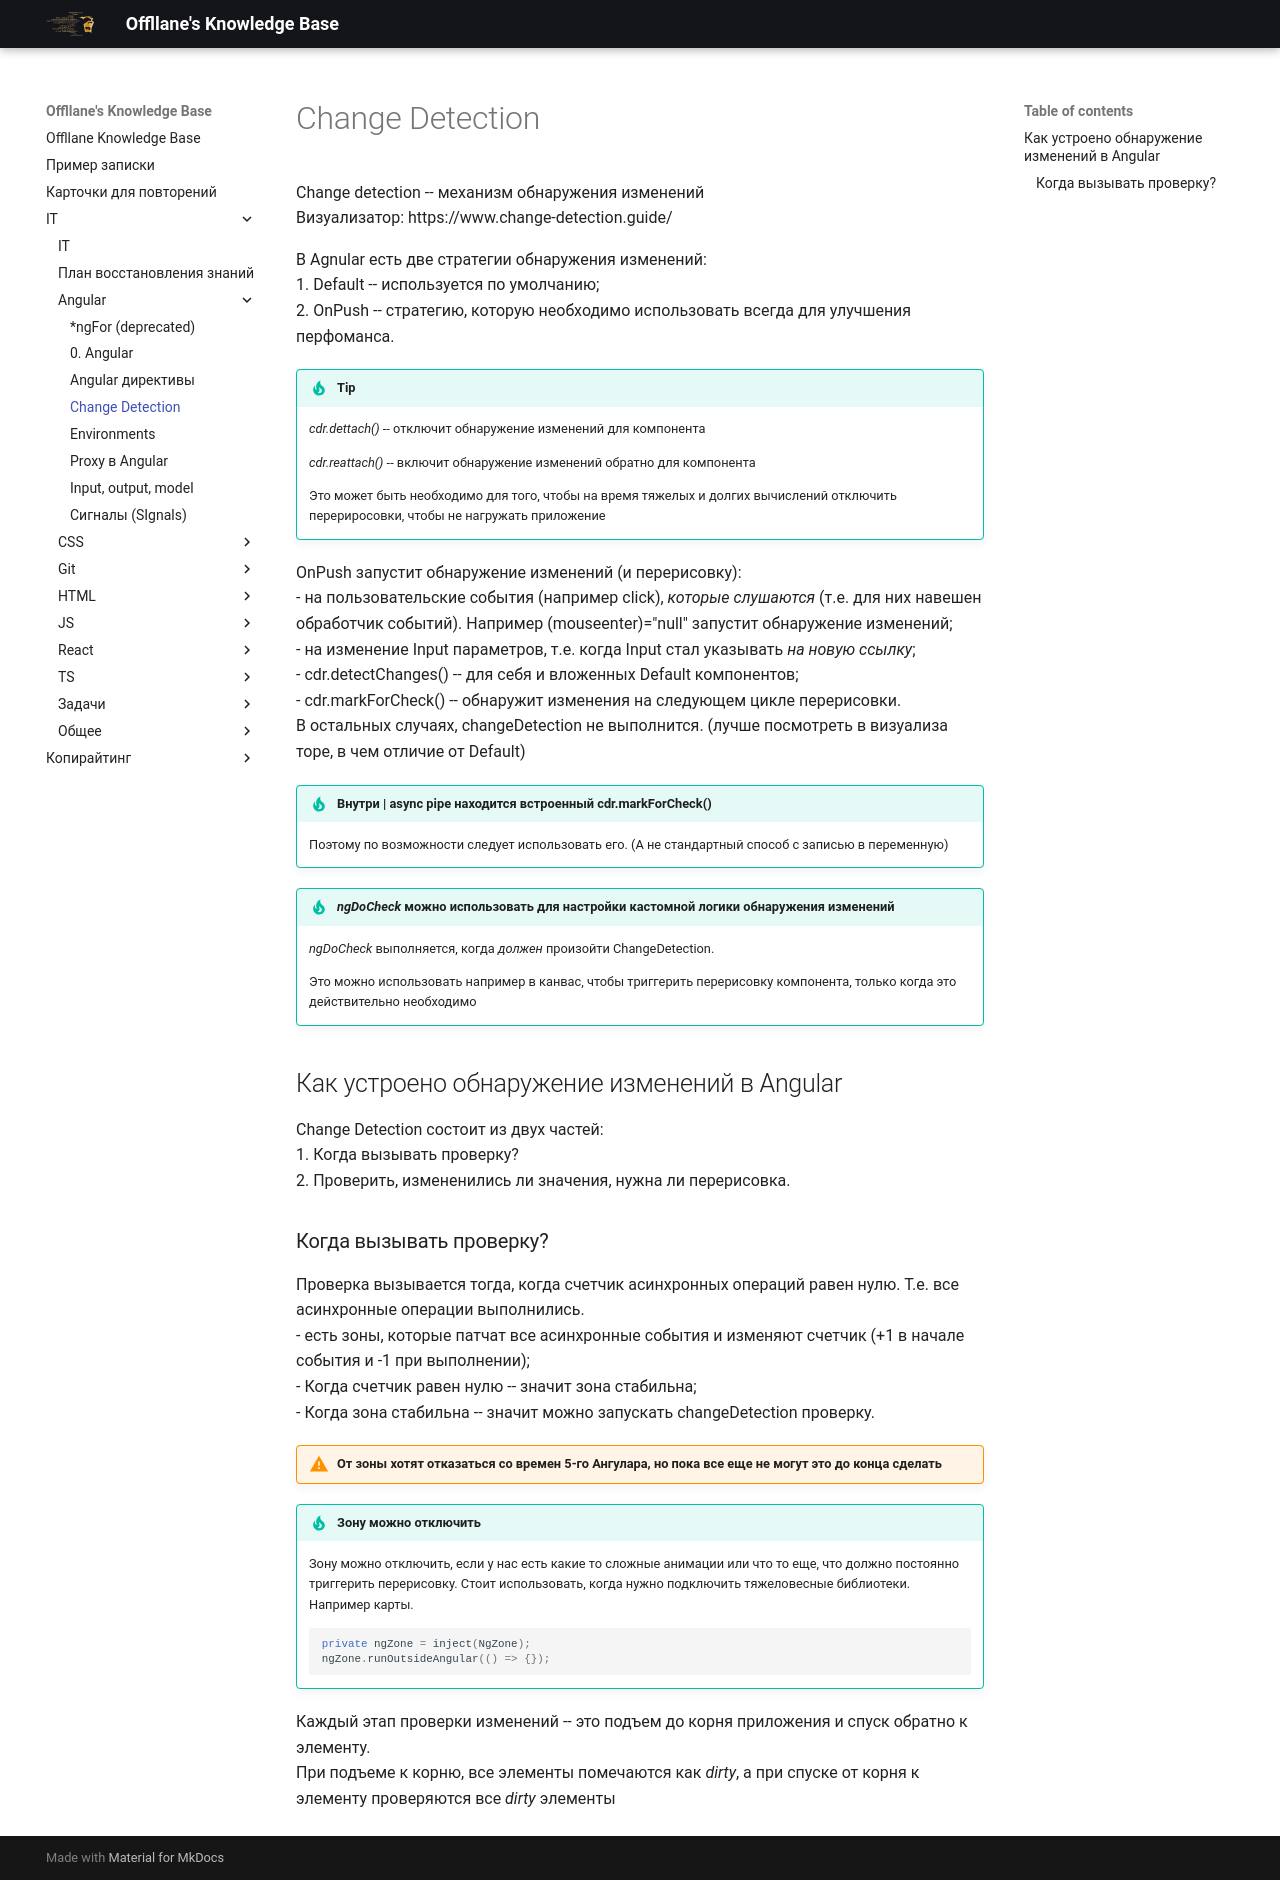

repository: Offllane/PublishedKnowledgeBase · page: IT/Angular/Change Detection/index.html · generator: mkdocs

---

reviews:
- date: 2026-06-22T11:10:22.545+00:00
  rating: 2

---
Change detection -- механизм обнаружения изменений
Визуализатор: https://www.change-detection.guide/

В Agnular есть две стратегии обнаружения изменений:
1. Default -- используется по умолчанию;
2. OnPush -- стратегию, которую необходимо использовать всегда для улучшения перфоманса.

>[!tip] 
>*cdr.dettach()* -- отключит обнаружение изменений для компонента
>
>*cdr.reattach()* -- включит обнаружение изменений обратно для компонента
>
>Это может быть необходимо для того, чтобы на время тяжелых и долгих вычислений отключить перериросовки, чтобы не нагружать приложение

OnPush запустит обнаружение изменений (и перерисовку):
 - на пользовательские события (например click), *которые слушаются* (т.е. для них навешен обработчик событий). Например (mouseenter)="null" запустит обнаружение изменений;
 - на изменение Input параметров, т.е. когда Input стал указывать *на новую ссылку*;
 - cdr.detectChanges() -- для себя и вложенных Default компонентов;
 - cdr.markForCheck() -- обнаружит изменения на следующем цикле перерисовки.
В остальных случаях, changeDetection не выполнится. (лучше посмотреть в визуализа торе, в чем отличие от Default)

>[!tip] Внутри | asynс pipe находится встроенный cdr.markForCheck()
>Поэтому по возможности следует использовать его. (А не стандартный способ с записью в переменную)

>[!tip] *ngDoCheck* можно использовать для настройки кастомной логики обнаружения изменений
>*ngDoCheck* выполняется, когда *должен* произойти ChangeDetection.
>
>Это можно использовать например в канвас, чтобы триггерить перерисовку компонента, только когда это действительно необходимо

## Как устроено обнаружение изменений в Angular
Change Detection состоит из двух частей:
1. Когда вызывать проверку?
2. Проверить, измененились ли значения, нужна ли перерисовка.

### Когда вызывать проверку?
Проверка вызывается тогда, когда счетчик асинхронных операций равен нулю. Т.е. все асинхронные операции выполнились. 
- есть зоны, которые патчат все асинхронные события и изменяют счетчик (+1 в начале события и -1 при выполнении);
- Когда счетчик равен нулю -- значит зона стабильна;
- Когда зона стабильна -- значит можно запускать changeDetection проверку.

>[!warning] От зоны хотят отказаться со времен 5-го Ангулара, но пока все еще не могут это до конца сделать

>[!tip] Зону можно отключить
>Зону можно отключить, если у нас есть какие то сложные анимации или что то еще, что должно постоянно триггерить перерисовку. Стоит использовать, когда нужно подключить тяжеловесные библиотеки. Например карты.
>```ts
>private ngZone = inject(NgZone);
>ngZone.runOutsideAngular(() => {});
>```

Каждый этап проверки изменений -- это подъем до корня приложения и спуск обратно к элементу.
При подъеме к корню, все элементы помечаются как *dirty*, а при спуске от корня к элементу проверяются все *dirty* элементы
